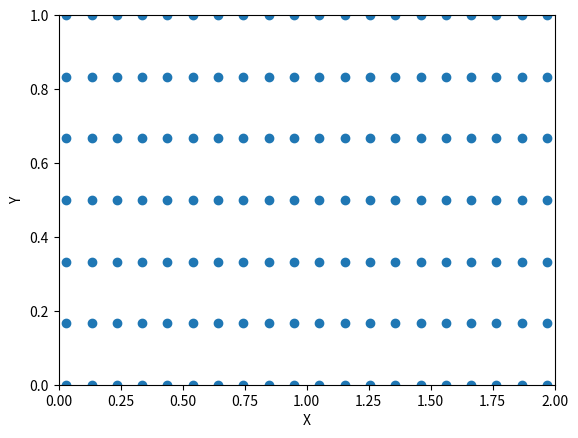

Recreate this plot in Python.
import math as m
import numpy as np
import matplotlib.pyplot as plt
from matplotlib.animation import FuncAnimation


### SUMMARY

# This program outputs an animation of the grid particles moving in a given
# velocity field. You can change the dimensions of the plots, you can
# choose to plot a grid of particles of any size but also choose to plot
# a uniformly distributed circle (or "blob") of particles.

### Velocity Field Definitions

eps = 0.25
A = 0.1
w = 2 * m.pi / 10


def b(t, eps=eps, w=w):
    return 1 - 2 * eps * np.sin(w * t)


def a(t, eps=eps, w=w):
    return eps * np.sin(w * t)


def f(x, t):
    return a(t) * x**2 + b(t) * x


def gyreVel(x, y, t, A=A):
    return np.array(
        (
            -m.pi * A * np.sin(m.pi * f(x, t)) * np.cos(m.pi * y),
            m.pi
            * A
            * np.cos(m.pi * f(x, t))
            * np.sin(y * m.pi)
            * (2 * a(t) * x + b(t)),
        )
    )


def saddleVel(x, y, t):
    return np.array((-x, y))


def SHO(x, y, t):
    return np.array((y, -x))


def sin_saddle(x, y, t):
    return np.array((np.sin(x), -np.sin(y)))


### Integration Properties

initial_t = 0
final_T = 10
dt = 0.05
frameCnt = int(np.abs(final_T - initial_t) / dt)

frames = np.linspace(initial_t, final_T, frameCnt)


### What velocity funciton are we studying?

velfunc = gyreVel

### Plot dimensions

gridDim = [[0, 2], [0, 1]]
gridSpacing = [50, 25]

### Where do you want the blob's initial position and size to be?

centre = [0, 0]
rad = 0.3

# Number of particles in x and y dimensions respectively
Nx = gridSpacing[0]
Ny = gridSpacing[1]

# Total number of particles
num_particles = gridSpacing[0] * gridSpacing[1]

# Buffer to plot particles outside of the frame window
buffer = (gridDim[0][1] - gridDim[0][0] + gridDim[1][1] - gridDim[1][0]) * 0.5

### Type of particle plot (Grid or Blob?)

plot = "Grid"

### Initialising the particle positions in a grid


def set_grid(gridDim, gridSpacing):
    xGrid = np.linspace(gridDim[0][0], gridDim[0][1], gridSpacing[0])
    yGrid = np.linspace(gridDim[1][0], gridDim[1][1], gridSpacing[1])
    X, Y = np.meshgrid(xGrid, yGrid)
    return X, Y


### Calculate particle trajectories


def advection(x, y, frame, velfunc):
    x_dot, y_dot = velfunc(x, y, frame)
    x_new = x + dt * x_dot
    y_new = y + dt * y_dot

    return x_new, y_new


def flowLine(particle_data, velfunc, frames):
    xx, yy = particle_data

    fin_particle_data_x = np.zeros((Nx, Ny, len(frames)))
    fin_particle_data_y = np.zeros((Nx, Ny, len(frames)))

    for k in range(len(frames)):
        x_new, y_new = advection(xx, yy, frames[k], velfunc)
        xx = x_new
        yy = y_new
        fin_particle_data_x[:, :, k] = x_new
        fin_particle_data_y[:, :, k] = y_new

    fin_particle_data = np.array((fin_particle_data_x, fin_particle_data_y))

    return fin_particle_data


###particle generation

# Creating an even distribution of particles in the shape of a circle

phi = (1 + m.sqrt(5)) / 2  # golden ratio


def radius(k, n, b):
    if k > n - b:
        return 1.0
    else:
        return m.sqrt(k - 0.5) / m.sqrt(n - (b + 1) / 2)


def sunflower(n, centre, set_r, alpha=0, geodesic=False):
    points = []
    angle_stride = 360 * phi if geodesic else 2 * m.pi / phi**2
    b = round(alpha * m.sqrt(n))  # number of boundary points
    for k in range(1, n + 1):
        r = set_r * radius(k, n, b)
        theta = k * angle_stride
        points.append((r * m.cos(theta) + centre[0], r * m.sin(theta) + centre[1]))
    return points


# Sets the initial positions of the particles in a Grid or Blob
particle_data = []

# Initialise particles as a Grid
if plot == "Grid":

    x = np.linspace(gridDim[0][0] - buffer, gridDim[0][1] + buffer, Nx)
    y = np.linspace(gridDim[1][0] - buffer, gridDim[1][1] + buffer, Ny)
    xx, yy = np.meshgrid(x, y)
    xx = xx.T
    yy = yy.T

    particle_data = [xx, yy]

# Initialise particles as a Blob
if plot == "Blob":

    initial_x_values = np.vstack(sunflower(num_particles, centre, rad, 0)).T[0]
    initial_y_values = np.vstack(sunflower(num_particles, centre, rad, 0)).T[1]

    for i in range(num_particles):
        x0 = initial_x_values[i]  # Initial x-coordinate for particle i
        y0 = initial_y_values[i]  # Initial y-coordinate for particle i
        particle_data.append({"x": [x0], "y": [y0]})


particle_trajectories = flowLine(particle_data, velfunc, frames)


### Call for a global figure (only once)

fig, axes = plt.subplots()
axes.set(xlim=gridDim[0], ylim=gridDim[1], xlabel="X", ylabel="Y")
axes.legend
scat = axes.scatter(particle_data[0], particle_data[1])


### Animations for all particle trajectories


def update(t):
    # for each frame, update the data stored on each artist.
    data = []
    x = np.ndarray.flatten(particle_trajectories[0, :, :, t])
    y = np.ndarray.flatten(particle_trajectories[1, :, :, t])
    data = np.stack([x, y]).T

    # update the scatter plot:

    scat.set_offsets(data)

    return scat


ani = FuncAnimation(fig=fig, func=update, frames=frameCnt, interval=100)
plt.show()
